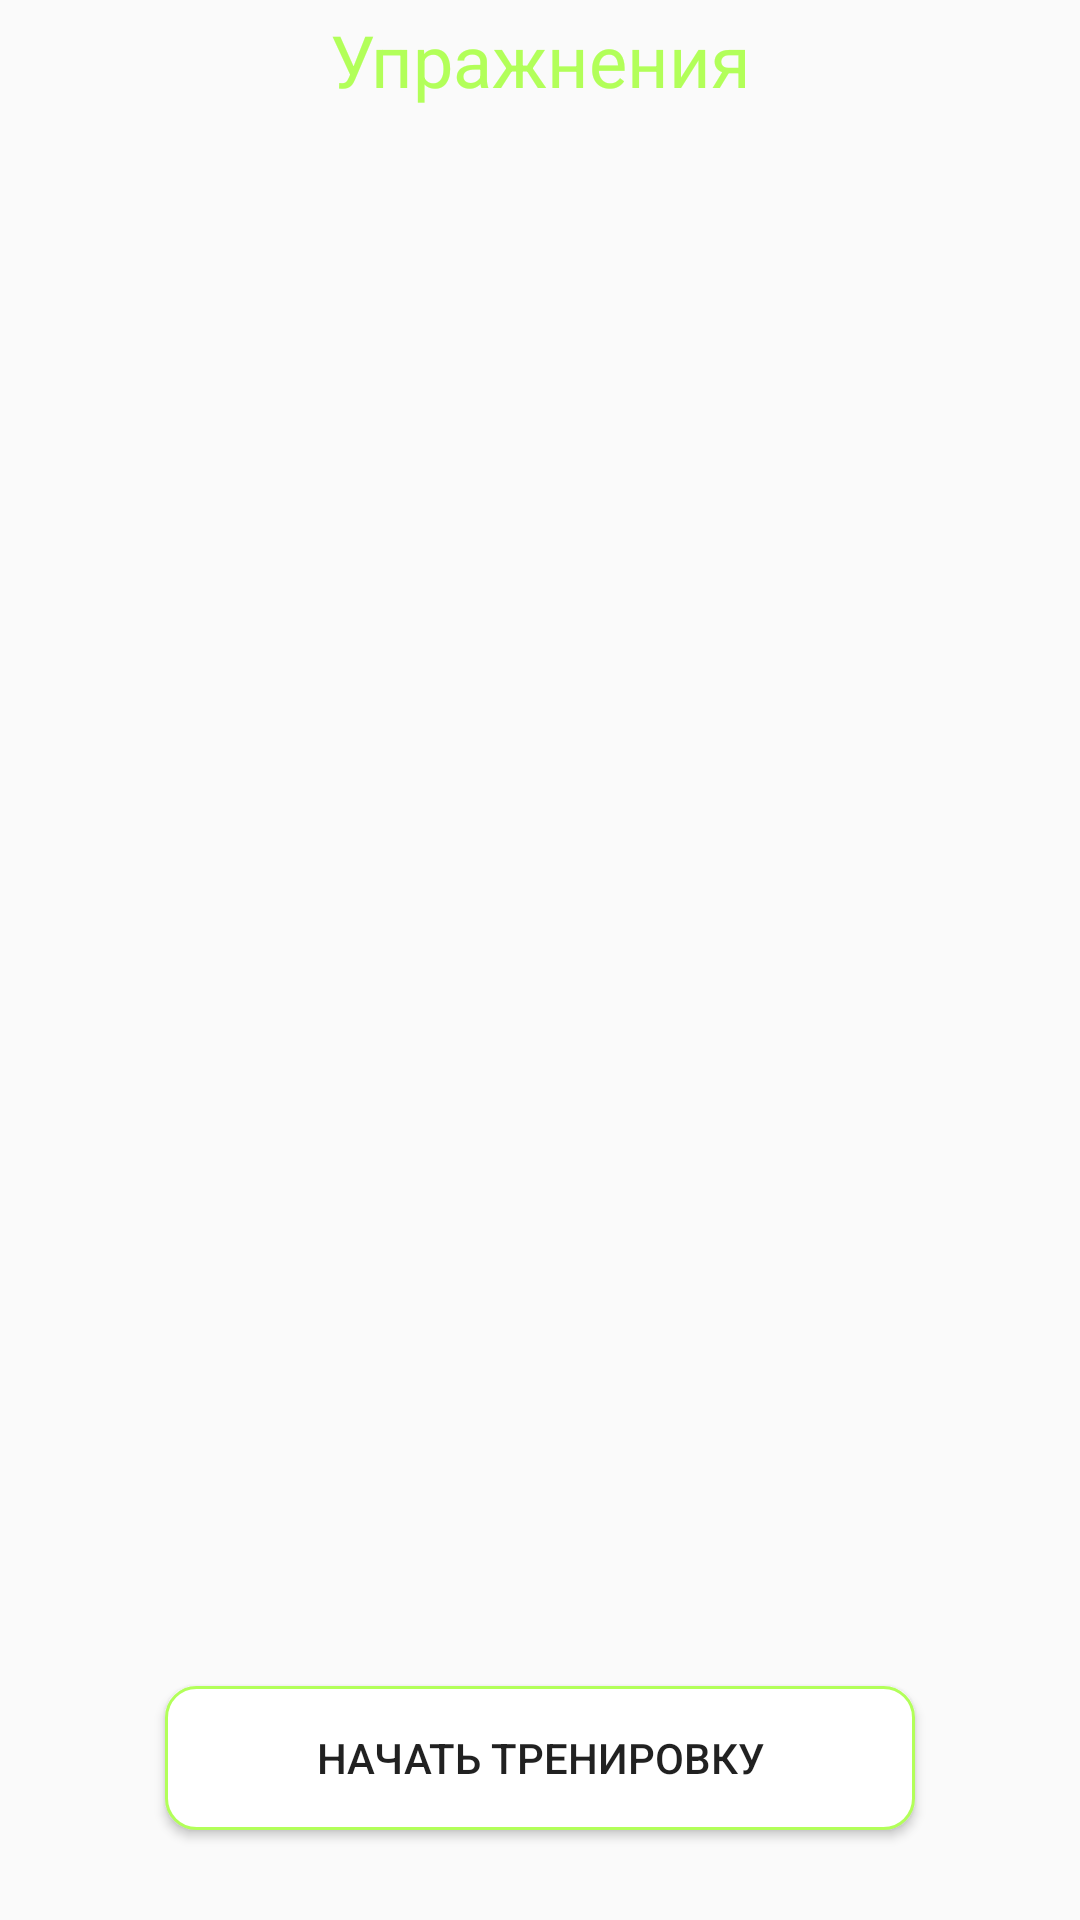

Layout XML and referenced resources for this Android screen:
<!-- AndroidManifest.xml: application theme AppTheme -->
<!-- res/layout/activity_endomorph_friday.xml -->
<?xml version="1.0" encoding="utf-8"?>
<androidx.constraintlayout.widget.ConstraintLayout xmlns:android="http://schemas.android.com/apk/res/android"
    xmlns:app="http://schemas.android.com/apk/res-auto"
    xmlns:tools="http://schemas.android.com/tools"
    android:layout_width="match_parent"
    android:layout_height="match_parent"
    tools:context=".endomorph.trainings.EndomorphFriday">


    <Chronometer
        android:visibility="invisible"
        android:id="@+id/chronometer"
        android:layout_width="wrap_content"
        android:layout_height="wrap_content"
        app:layout_constraintTop_toTopOf="parent"
        app:layout_constraintEnd_toEndOf="parent"
        android:layout_marginTop="10dp"
        android:layout_marginRight="10dp"/>

    <TextView
        android:textColor="#B2FF59"
        android:id="@+id/upper"
        android:layout_width="match_parent"
        android:layout_height="40dp"
        app:layout_constraintTop_toTopOf="parent"
        app:layout_constraintStart_toStartOf="parent"
        app:layout_constraintEnd_toEndOf="parent"
        android:text="Упражнения"
        android:gravity="center"
        android:textSize="24dp"
        />


    <ListView
        android:layout_width="wrap_content"
        android:layout_height="0dp"
        app:layout_constraintTop_toBottomOf="@+id/upper"
        app:layout_constraintBottom_toBottomOf="parent"
        android:id="@+id/listView"
        tools:ignore="MissingConstraints">
    </ListView>

    <Button
        android:id="@+id/startButton"
        android:onClick="startButton"
        android:background="@drawable/trainingbuttons"
        android:text="Начать тренировку"
        android:layout_width="wrap_content"
        android:layout_height="wrap_content"
        app:layout_constraintBottom_toBottomOf="parent"
        app:layout_constraintStart_toStartOf="parent"
        app:layout_constraintEnd_toEndOf="parent"
        android:layout_marginBottom="30dp"
        />

</androidx.constraintlayout.widget.ConstraintLayout>
<!-- resources referenced by this layout -->
<resources>
  <!-- drawable trainingbuttons (drawable) -->
  <?xml version="1.0" encoding="utf-8"?>
  <shape xmlns:android="http://schemas.android.com/apk/res/android" android:shape="rectangle">
  
      <solid android:color="#ffffff"/>
      <corners android:radius="10dp"/>
      <stroke android:color="#B2FF59" android:width="1dp"/>
      <size android:width="250dp" android:height="40dp"/>
  
  </shape>
  <style name="AppTheme" parent="Theme.AppCompat.Light.NoActionBar">
          
          <item name="colorPrimary">#FFFFFF</item>
          <item name="colorPrimaryDark">#3F4241</item>
          <item name="colorAccent">@color/colorAccent</item>
      </style>
  <color name="colorAccent">#03DAC5</color>
</resources>
